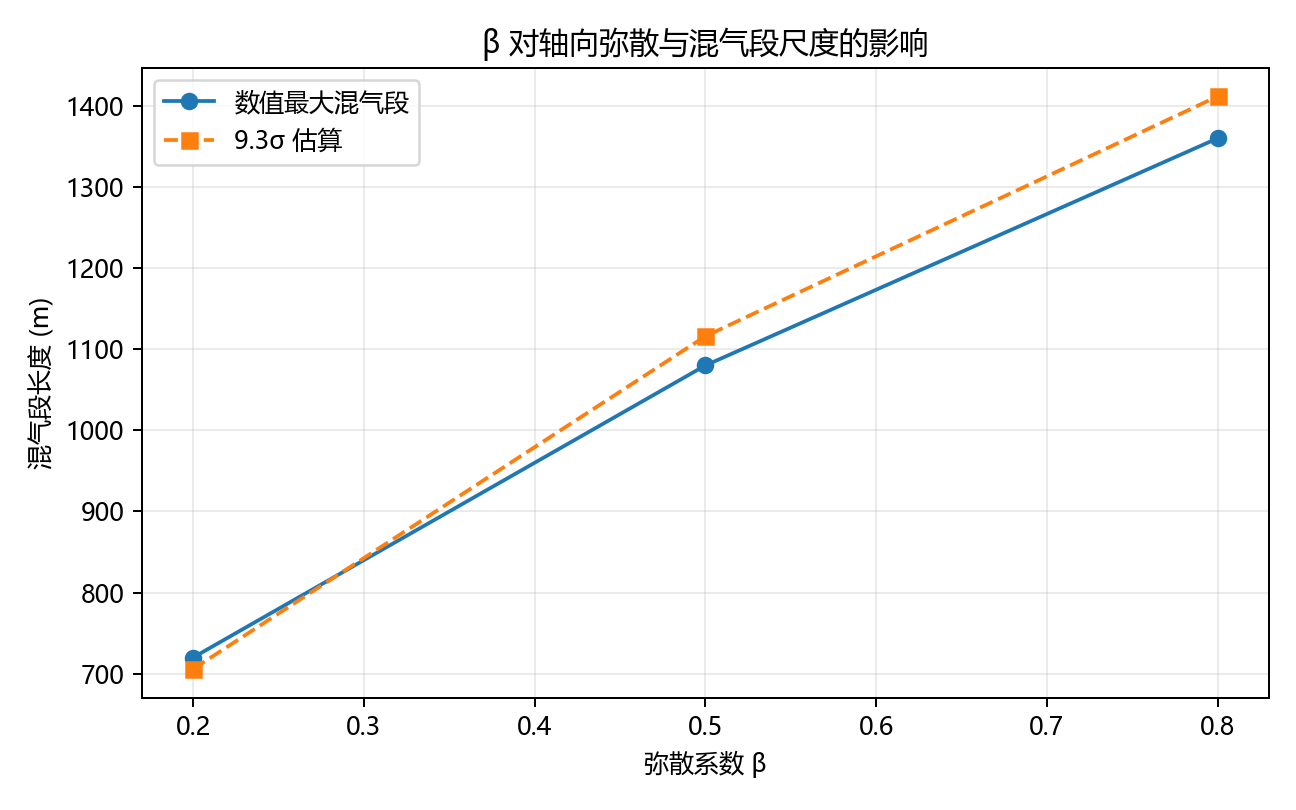

Source data for this figure (header and first rows):
beta_K, D_m, u_mps, K_m2_s, sigma_m, two_interface_1_99_estimate_m, mixed_length_max_m, relative_error_vs_9p3sigma, note
0.2, 1.2, 7.0, 1.68, 75.89, 705.8, 720.0, 0.02009, beta sensitivity for Taylor-Aris/Austin-…
0.5, 1.2, 7.0, 4.2, 120.0, 1116, 1080, 0.03226, beta sensitivity for Taylor-Aris/Austin-…
0.8, 1.2, 7.0, 6.72, 151.8, 1412, 1360, 0.03658, beta sensitivity for Taylor-Aris/Austin-…
